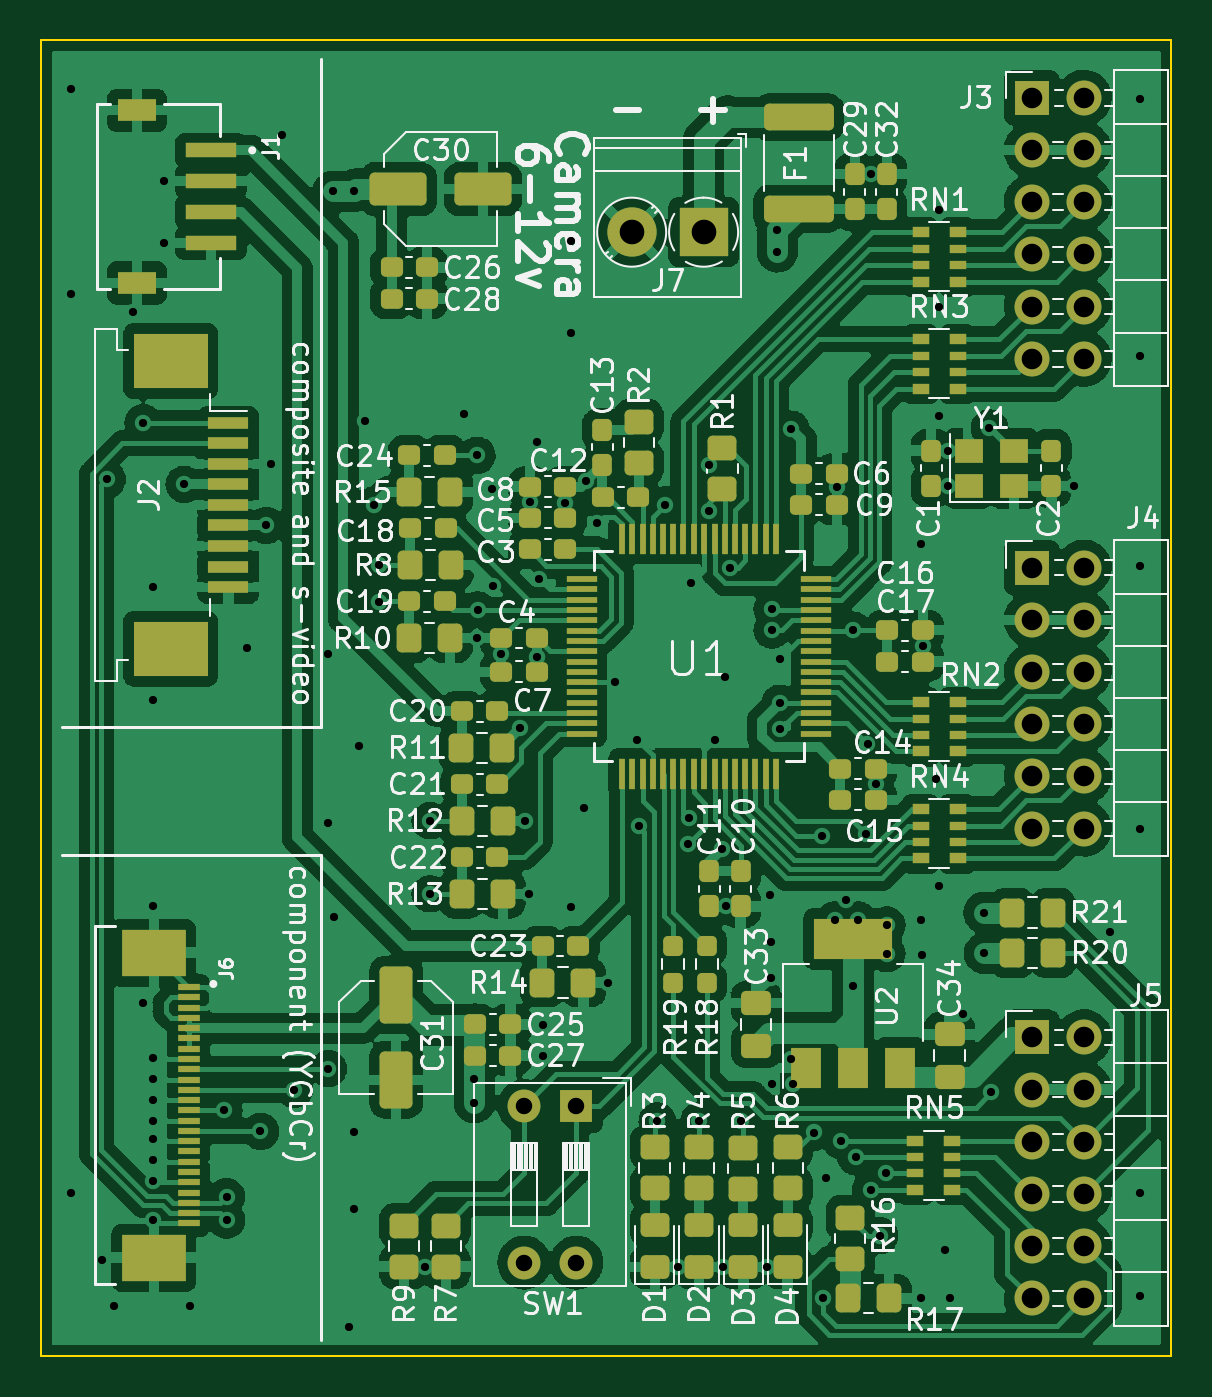
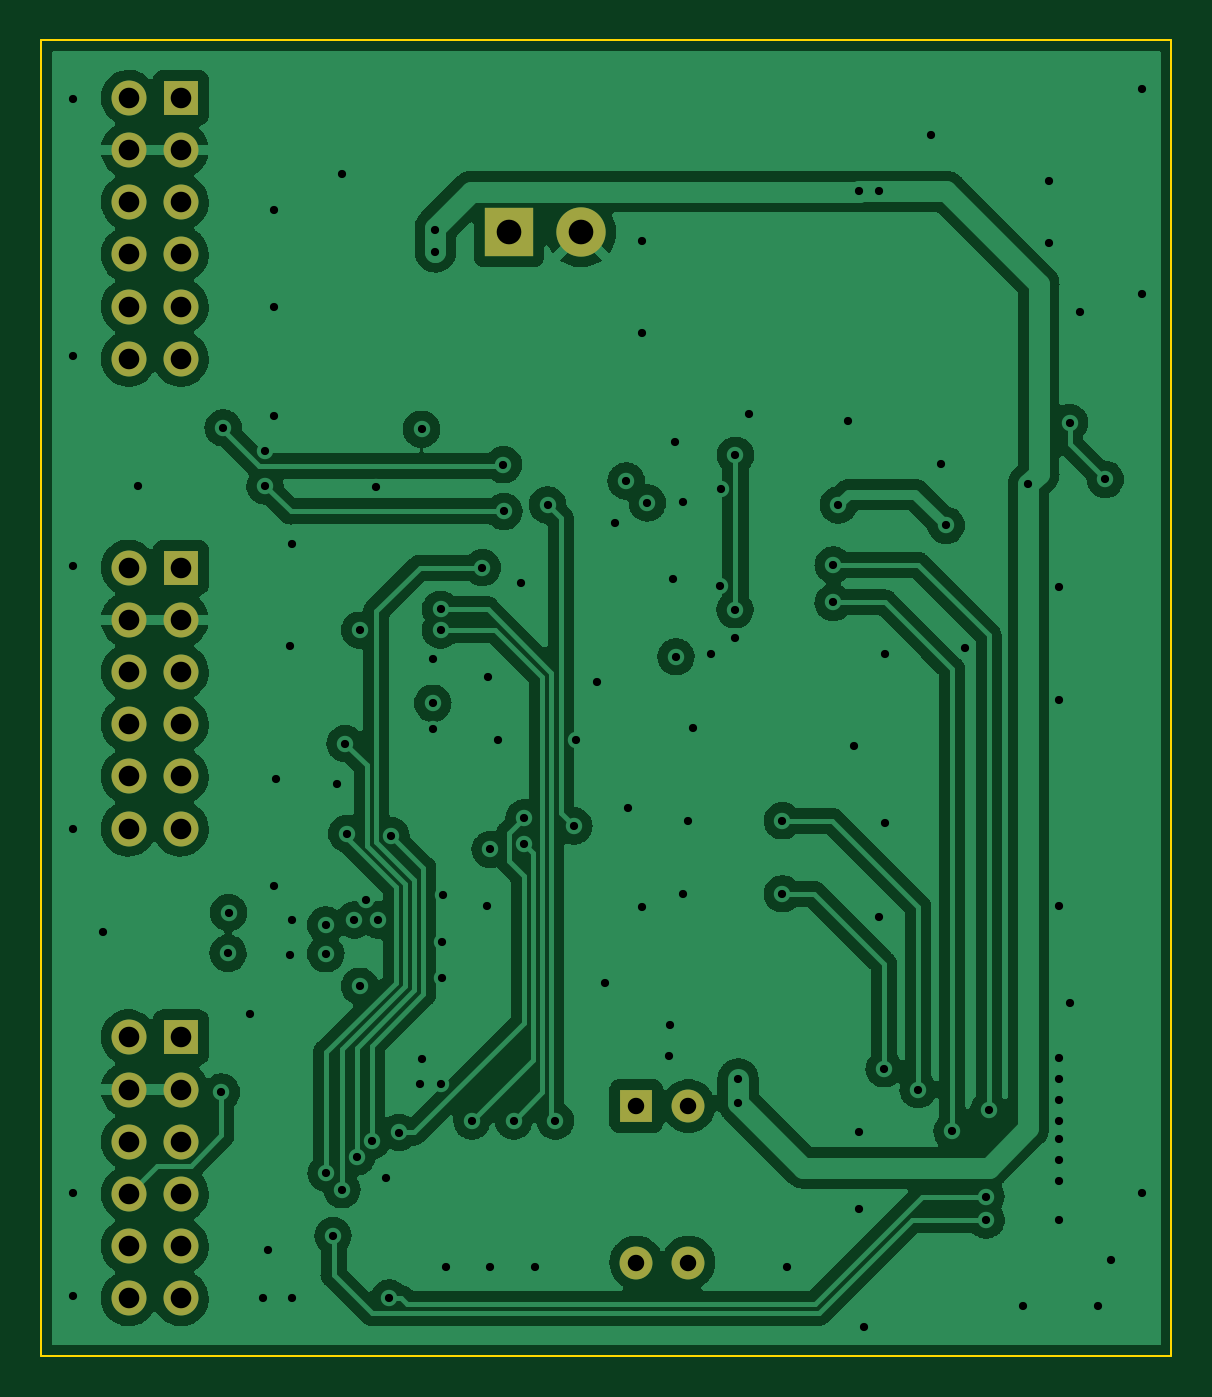
Circuit board: 13 layer files. Board 55.0 x 64.0 mm.
- bottom_copper: video_converter-B_Cu.gbr (178656 bytes)
- bottom_mask: video_converter-B_Mask.gbr (1949 bytes)
- paste: video_converter-B_Paste.gbr (515 bytes)
- bottom_silk: video_converter-B_Silkscreen.gbr (516 bytes)
- outline: video_converter-Edge_Cuts.gbr (760 bytes)
- top_copper: video_converter-F_Cu.gbr (334803 bytes)
- top_mask: video_converter-F_Mask.gbr (13548 bytes)
- paste: video_converter-F_Paste.gbr (12114 bytes)
- top_silk: video_converter-F_Silkscreen.gbr (99408 bytes)
- inner_copper: video_converter-In1_Cu.gbr (173313 bytes)
- inner_copper: video_converter-In2_Cu.gbr (345844 bytes)
- drill: video_converter-NPTH.drl (323 bytes)
- drill: video_converter-PTH.drl (3595 bytes)

=== bottom_copper: video_converter-B_Cu.gbr (178656 bytes, source omitted) ===
=== bottom_mask: video_converter-B_Mask.gbr ===
%TF.GenerationSoftware,KiCad,Pcbnew,(5.99.0-12717-g57c7d663b0)*%
%TF.CreationDate,2021-10-22T19:22:42+02:00*%
%TF.ProjectId,video_converter,76696465-6f5f-4636-9f6e-766572746572,rev?*%
%TF.SameCoordinates,Original*%
%TF.FileFunction,Soldermask,Bot*%
%TF.FilePolarity,Negative*%
%FSLAX46Y46*%
G04 Gerber Fmt 4.6, Leading zero omitted, Abs format (unit mm)*
G04 Created by KiCad (PCBNEW (5.99.0-12717-g57c7d663b0)) date 2021-10-22 19:22:42*
%MOMM*%
%LPD*%
G01*
G04 APERTURE LIST*
%ADD10R,1.700000X1.700000*%
%ADD11O,1.700000X1.700000*%
%ADD12R,1.600000X1.600000*%
%ADD13O,1.600000X1.600000*%
%ADD14R,2.400000X2.400000*%
%ADD15C,2.400000*%
G04 APERTURE END LIST*
D10*
%TO.C,J3*%
X162244000Y-59690000D03*
D11*
X164784000Y-59690000D03*
X162244000Y-62230000D03*
X164784000Y-62230000D03*
X162244000Y-64770000D03*
X164784000Y-64770000D03*
X162244000Y-67310000D03*
X164784000Y-67310000D03*
X162244000Y-69850000D03*
X164784000Y-69850000D03*
X162244000Y-72390000D03*
X164784000Y-72390000D03*
%TD*%
D12*
%TO.C,SW1*%
X140086000Y-108754500D03*
D13*
X137546000Y-108754500D03*
X137546000Y-116374500D03*
X140086000Y-116374500D03*
%TD*%
D10*
%TO.C,J4*%
X162244000Y-82550000D03*
D11*
X164784000Y-82550000D03*
X162244000Y-85090000D03*
X164784000Y-85090000D03*
X162244000Y-87630000D03*
X164784000Y-87630000D03*
X162244000Y-90170000D03*
X164784000Y-90170000D03*
X162244000Y-92710000D03*
X164784000Y-92710000D03*
X162244000Y-95250000D03*
X164784000Y-95250000D03*
%TD*%
D14*
%TO.C,J7*%
X146276000Y-66232000D03*
D15*
X142776000Y-66232000D03*
%TD*%
D10*
%TO.C,J5*%
X162244000Y-105410000D03*
D11*
X164784000Y-105410000D03*
X162244000Y-107950000D03*
X164784000Y-107950000D03*
X162244000Y-110490000D03*
X164784000Y-110490000D03*
X162244000Y-113030000D03*
X164784000Y-113030000D03*
X162244000Y-115570000D03*
X164784000Y-115570000D03*
X162244000Y-118110000D03*
X164784000Y-118110000D03*
%TD*%
M02*

=== paste: video_converter-B_Paste.gbr ===
%TF.GenerationSoftware,KiCad,Pcbnew,(5.99.0-12717-g57c7d663b0)*%
%TF.CreationDate,2021-10-22T19:22:41+02:00*%
%TF.ProjectId,video_converter,76696465-6f5f-4636-9f6e-766572746572,rev?*%
%TF.SameCoordinates,Original*%
%TF.FileFunction,Paste,Bot*%
%TF.FilePolarity,Positive*%
%FSLAX46Y46*%
G04 Gerber Fmt 4.6, Leading zero omitted, Abs format (unit mm)*
G04 Created by KiCad (PCBNEW (5.99.0-12717-g57c7d663b0)) date 2021-10-22 19:22:41*
%MOMM*%
%LPD*%
G01*
G04 APERTURE LIST*
G04 APERTURE END LIST*
M02*

=== bottom_silk: video_converter-B_Silkscreen.gbr ===
%TF.GenerationSoftware,KiCad,Pcbnew,(5.99.0-12717-g57c7d663b0)*%
%TF.CreationDate,2021-10-22T19:22:42+02:00*%
%TF.ProjectId,video_converter,76696465-6f5f-4636-9f6e-766572746572,rev?*%
%TF.SameCoordinates,Original*%
%TF.FileFunction,Legend,Bot*%
%TF.FilePolarity,Positive*%
%FSLAX46Y46*%
G04 Gerber Fmt 4.6, Leading zero omitted, Abs format (unit mm)*
G04 Created by KiCad (PCBNEW (5.99.0-12717-g57c7d663b0)) date 2021-10-22 19:22:42*
%MOMM*%
%LPD*%
G01*
G04 APERTURE LIST*
G04 APERTURE END LIST*
M02*

=== outline: video_converter-Edge_Cuts.gbr ===
%TF.GenerationSoftware,KiCad,Pcbnew,(5.99.0-12717-g57c7d663b0)*%
%TF.CreationDate,2021-10-22T19:22:42+02:00*%
%TF.ProjectId,video_converter,76696465-6f5f-4636-9f6e-766572746572,rev?*%
%TF.SameCoordinates,Original*%
%TF.FileFunction,Profile,NP*%
%FSLAX46Y46*%
G04 Gerber Fmt 4.6, Leading zero omitted, Abs format (unit mm)*
G04 Created by KiCad (PCBNEW (5.99.0-12717-g57c7d663b0)) date 2021-10-22 19:22:42*
%MOMM*%
%LPD*%
G01*
G04 APERTURE LIST*
%TA.AperFunction,Profile*%
%ADD10C,0.100000*%
%TD*%
G04 APERTURE END LIST*
D10*
X114046000Y-56896000D02*
X169037000Y-56896000D01*
X169037000Y-56896000D02*
X169037000Y-120904000D01*
X169037000Y-120904000D02*
X114046000Y-120904000D01*
X114046000Y-120904000D02*
X114046000Y-56896000D01*
M02*

=== top_copper: video_converter-F_Cu.gbr (334803 bytes, source omitted) ===
=== top_mask: video_converter-F_Mask.gbr (13548 bytes, source omitted) ===
=== paste: video_converter-F_Paste.gbr (12114 bytes, source omitted) ===
=== top_silk: video_converter-F_Silkscreen.gbr (99408 bytes, source omitted) ===
=== inner_copper: video_converter-In1_Cu.gbr (173313 bytes, source omitted) ===
=== inner_copper: video_converter-In2_Cu.gbr (345844 bytes, source omitted) ===
=== drill: video_converter-NPTH.drl ===
M48
; DRILL file {KiCad (5.99.0-12717-g57c7d663b0)} date Fri Oct 22 19:22:46 2021
; FORMAT={-:-/ absolute / inch / decimal}
; #@! TF.CreationDate,2021-10-22T19:22:46+02:00
; #@! TF.GenerationSoftware,Kicad,Pcbnew,(5.99.0-12717-g57c7d663b0)
; #@! TF.FileFunction,NonPlated,1,4,NPTH
FMAT,2
INCH
%
G90
G05
T0
M30

=== drill: video_converter-PTH.drl ===
M48
; DRILL file {KiCad (5.99.0-12717-g57c7d663b0)} date Fri Oct 22 19:22:46 2021
; FORMAT={-:-/ absolute / inch / decimal}
; #@! TF.CreationDate,2021-10-22T19:22:46+02:00
; #@! TF.GenerationSoftware,Kicad,Pcbnew,(5.99.0-12717-g57c7d663b0)
; #@! TF.FileFunction,Plated,1,4,PTH
FMAT,2
INCH
; #@! TA.AperFunction,Plated,PTH,ViaDrill
T1C0.0157
; #@! TA.AperFunction,Plated,PTH,ComponentDrill
T2C0.0315
; #@! TA.AperFunction,Plated,PTH,ComponentDrill
T3C0.0394
; #@! TA.AperFunction,Plated,PTH,ComponentDrill
T4C0.0472
%
G90
G05
T1
X4.5472Y-2.3327
X4.5472Y-2.7264
X4.5472Y-4.4488
X4.6063Y-4.5768
X4.6166Y-3.0812
X4.63Y-4.665
X4.665Y-2.76
X4.685Y-2.9724
X4.685Y-4.0846
X4.7047Y-3.2874
X4.7047Y-3.5039
X4.7047Y-3.8976
X4.705Y-4.19
X4.705Y-4.23
X4.705Y-4.27
X4.705Y-4.31
X4.705Y-4.345
X4.705Y-4.385
X4.705Y-4.425
X4.705Y-4.5
X4.7244Y-2.5098
X4.7244Y-2.628
X4.7638Y-3.0906
X4.775Y-4.665
X4.84Y-4.29
X4.845Y-4.455
X4.845Y-4.5
X4.885Y-3.405
X4.91Y-4.33
X4.9213Y-3.1693
X4.9311Y-3.0512
X4.9508Y-2.4213
X4.975Y-4.25
X5.0394Y-3.4154
X5.0394Y-3.7402
X5.04Y-4.21
X5.0492Y-2.5295
X5.05Y-3.92
X5.0787Y-4.7047
X5.0886Y-2.5295
X5.0886Y-4.3307
X5.0886Y-4.4783
X5.0984Y-3.5925
X5.11Y-2.97
X5.128Y-3.1299
X5.1378Y-3.245
X5.1378Y-3.3169
X5.2256Y-4.5894
X5.235Y-3.735
X5.235Y-3.875
X5.3Y-2.955
X5.32Y-4.23
X5.32Y-4.275
X5.325Y-3.035
X5.325Y-3.385
X5.326Y-3.331
X5.3535Y-3.1
X5.3552Y-3.2848
X5.371Y-3.416
X5.4073Y-3.5573
X5.4165Y-3.735
X5.425Y-3.875
X5.426Y-3.124
X5.439Y-3.421
X5.44Y-3.01
X5.4441Y-3.2717
X5.451Y-4.126
X5.452Y-4.185
X5.494Y-3.126
X5.505Y-2.625
X5.505Y-2.8
X5.505Y-3.9
X5.53Y-3.71
X5.5345Y-3.0845
X5.555Y-3.165
X5.575Y-4.045
X5.59Y-3.47
X5.6315Y-3.58
X5.6348Y-3.745
X5.67Y-4.31
X5.685Y-3.13
X5.7096Y-4.5904
X5.7295Y-3.78
X5.73Y-3.73
X5.735Y-3.28
X5.75Y-4.31
X5.7686Y-3.1426
X5.7697Y-3.053
X5.78Y-3.58
X5.795Y-3.79
X5.7954Y-4.5904
X5.8Y-3.46
X5.801Y-3.899
X5.81Y-3.25
X5.83Y-4.31
X5.8796Y-4.5904
X5.886Y-3.877
X5.888Y-3.967
X5.888Y-4.036
X5.889Y-4.24
X5.89Y-3.33
X5.89Y-3.37
X5.9Y-2.6037
X5.9Y-2.645
X5.905Y-3.425
X5.905Y-3.51
X5.905Y-3.56
X5.926Y-4.191
X5.9265Y-2.985
X5.93Y-4.24
X5.97Y-4.3323
X5.985Y-3.7634
X5.9884Y-4.6492
X5.9941Y-4.4193
X6.01Y-3.925
X6.014Y-3.0964
X6.022Y-4.348
X6.032Y-3.886
X6.045Y-3.37
X6.045Y-4.052
X6.0505Y-4.379
X6.055Y-3.925
X6.0698Y-3.7598
X6.0729Y-3.5871
X6.079Y-2.496
X6.079Y-4.442
X6.089Y-3.664
X6.096Y-4.53
X6.109Y-4.41
X6.11Y-3.935
X6.11Y-3.99
X6.175Y-3.205
X6.175Y-3.925
X6.175Y-4.65
X6.178Y-3.993
X6.179Y-3.401
X6.205Y-3.655
X6.21Y-2.565
X6.21Y-2.75
X6.21Y-2.96
X6.21Y-3.86
X6.2205Y-4.5571
X6.2265Y-3.0265
X6.2265Y-3.0935
X6.23Y-4.65
X6.255Y-4.105
X6.296Y-3.911
X6.297Y-3.989
X6.3064Y-2.9827
X6.31Y-4.255
X6.469Y-3.094
X6.537Y-3.949
X6.5945Y-2.3524
X6.5945Y-2.8445
X6.5945Y-3.248
X6.5945Y-3.75
X6.5945Y-4.4488
X6.5945Y-4.6457
T2
X5.4152Y-4.2817
X5.4152Y-4.5817
X5.5152Y-4.2817
X5.5152Y-4.5817
T3
X6.3876Y-2.35
X6.3876Y-2.45
X6.3876Y-2.55
X6.3876Y-2.65
X6.3876Y-2.75
X6.3876Y-2.85
X6.3876Y-3.25
X6.3876Y-3.35
X6.3876Y-3.45
X6.3876Y-3.55
X6.3876Y-3.65
X6.3876Y-3.75
X6.3876Y-4.15
X6.3876Y-4.25
X6.3876Y-4.35
X6.3876Y-4.45
X6.3876Y-4.55
X6.3876Y-4.65
X6.4876Y-2.35
X6.4876Y-2.45
X6.4876Y-2.55
X6.4876Y-2.65
X6.4876Y-2.75
X6.4876Y-2.85
X6.4876Y-3.25
X6.4876Y-3.35
X6.4876Y-3.45
X6.4876Y-3.55
X6.4876Y-3.65
X6.4876Y-3.75
X6.4876Y-4.15
X6.4876Y-4.25
X6.4876Y-4.35
X6.4876Y-4.45
X6.4876Y-4.55
X6.4876Y-4.65
T4
X5.6211Y-2.6076
X5.7589Y-2.6076
T0
M30

